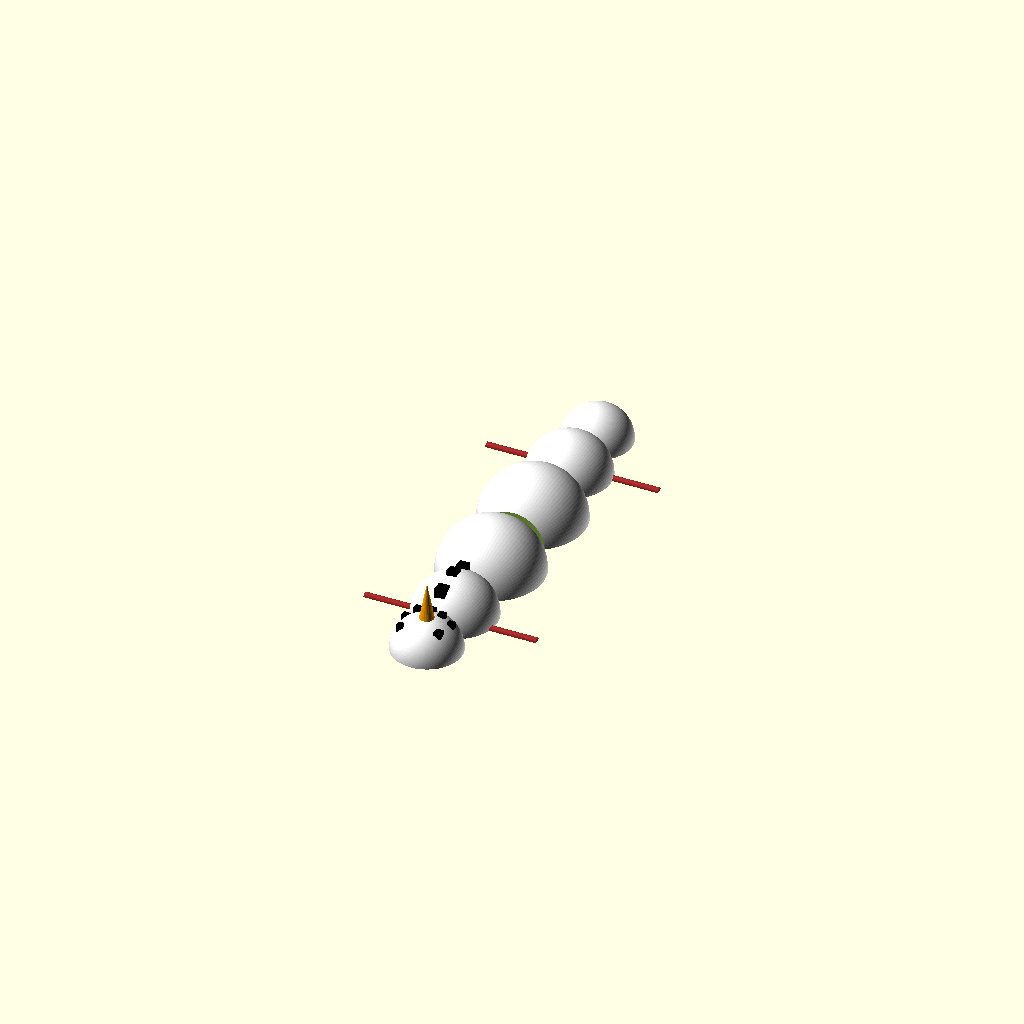
Cell 1: rendered with the file's own defaults.
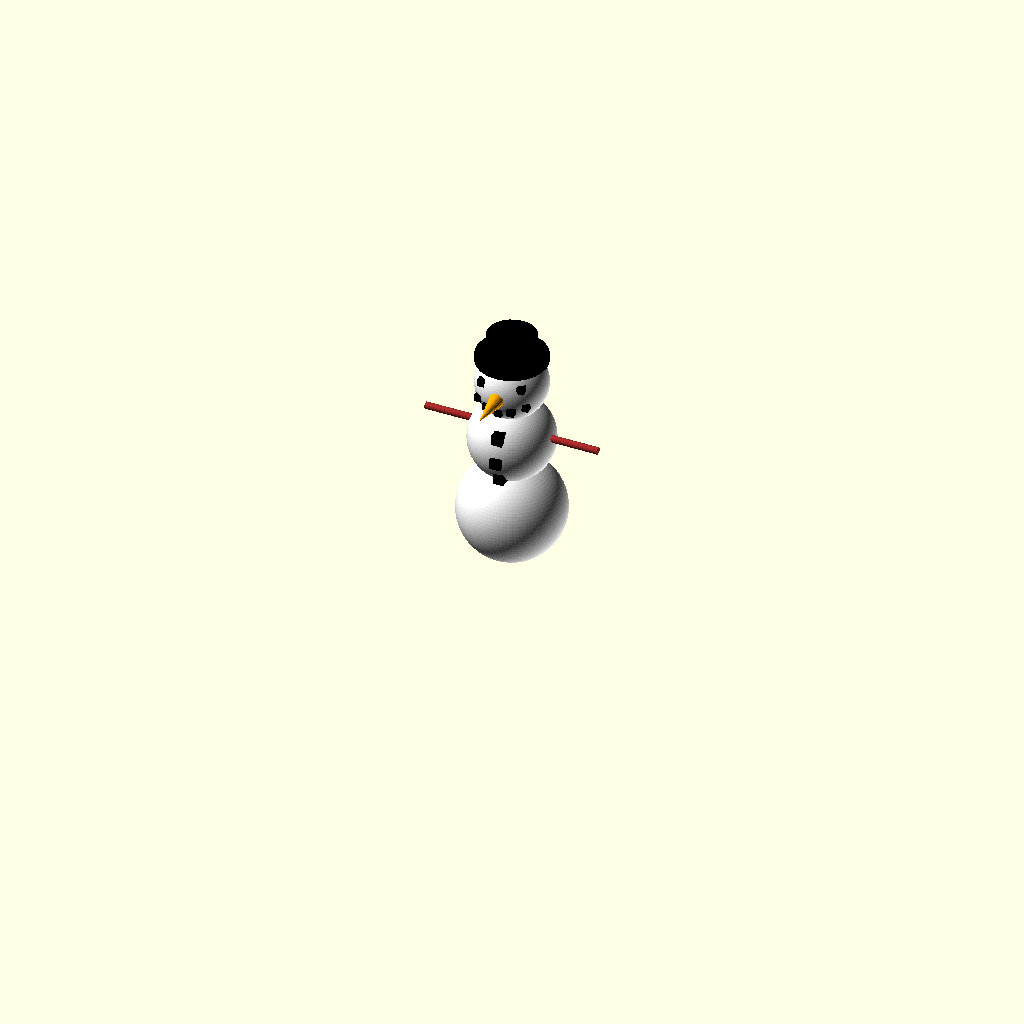
Cell 2: render_parts = 1 (everything else at default).
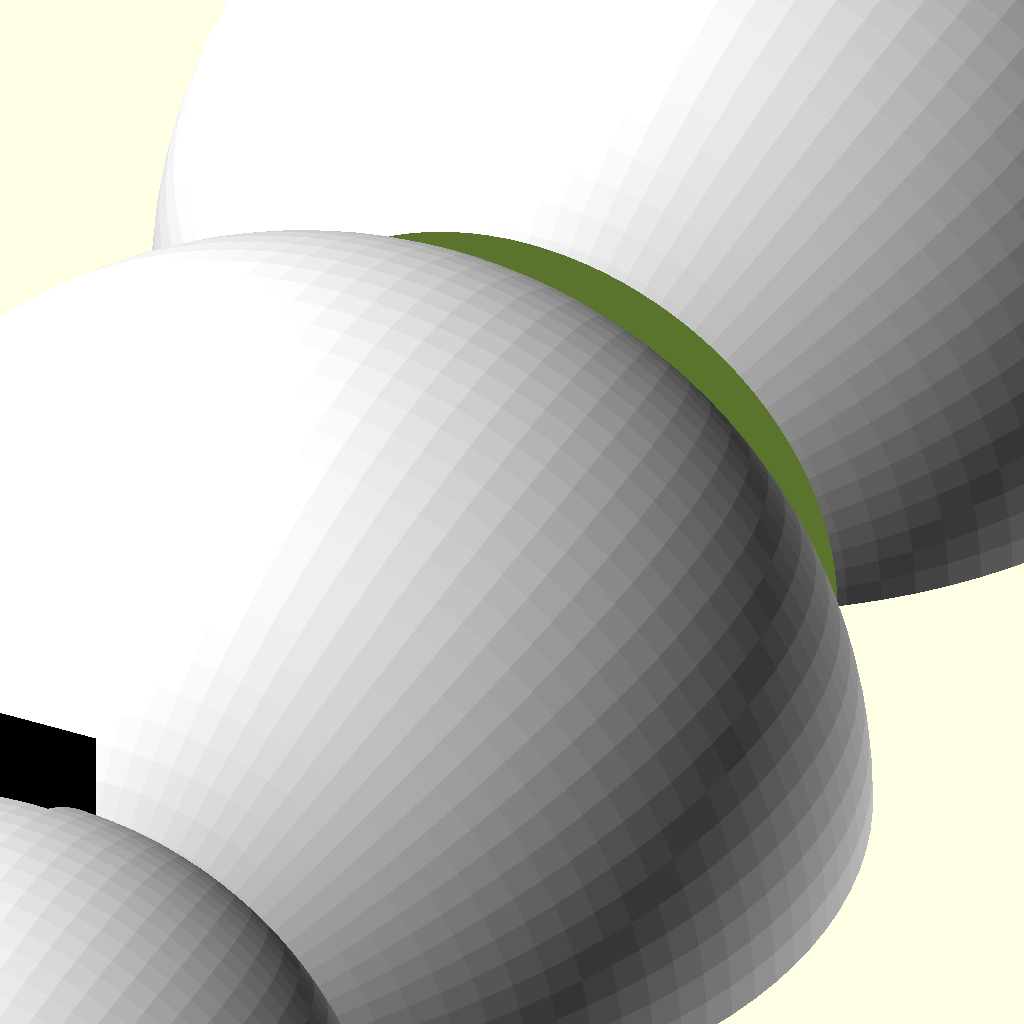
Cell 3 — scalar set to 10, the other parameters unchanged.
One fixed orthographic camera (rotation 55°, 0°, 25°; colour scheme Cornfield) for every cell.
Source of the model, scadFiles/510533/852168.scad:
//Evan Vengen

//Customizer V.1





// BEGIN CUSTOMIZER

//

/* [Snowman Parameters]  */



//choose part(s) to render

render_parts = 4; // [1:all,2:body,3:Print_withHat, 4:Print_NoHat]



//Draft for preview, production for final

Render_Quality = 24;



//Size of Snowman

scalar = 1; // [1:10]



//Hat or no Hat

Yes_No  = 1; //[1:Yes, 2:No]

// END CUSTOMIZER

$fn = Render_Quality;



module split_hat() {

	translate([0,-1,0])

	rotate([-90,0,180])

	difference(){

	snowman();

	translate([-125,0,-5]) cube([250,250,1000]);

	}

	translate([0,1,0])

	rotate([90,0,180])

	difference(){

	snowman();

	translate([-125,-250,-5]) cube([250,250,1000]); 

	

}}

module split_noHat(){

translate([0,-1,0])

	rotate([-90,0,180])

	difference(){

	no_hat();

	translate([-125,0,-5]) cube([250,250,1000]);

	}

	translate([0,1,0])

	rotate([90,0,180])

	difference(){

	no_hat();

	translate([-125,-250,-5]) cube([250,250,1000]);

}}

module no_hat(){

	translate([0,0,-3.00375]){

	difference(){	

	body();

	bottom();}	

	arms();

	}	

}

module bottom(){

	translate([-15,0,0]){

		cube([30,10,3]);}

	translate([-15,-10,0]){

		cube([30,10,3]);}	

}

module snowman(){

	translate([0,0,-3.00375]){

	difference(){	

	body();

	bottom();}	

	arms();

	hat();

}}



module body(){

//Body///////////////////

	color("White")

	{

		translate([0,0,15])

		{

			sphere(15,$fn=100);	

		}

	}

	color("White")

	{

		translate([0,0,37.5])

		{

			sphere(12,$fn=100);

		}

	}

	color("White")

	{

		translate([0,0,55])

		{

			sphere(10,$fn=100);

		}

	}

	color("Black")

	{

		translate([-.5,-12,42])

		{

			cube(3,4,1);

		}

	}

	color("Black")

	{

		translate([-.5,-13,35])

		{

			cube(3,4,1);

		}

	}

	color("Black")

	{

		translate([-.5,-11,29])

		{

			cube(3,4,1);

		}

	}

	

////////////////////////





//Face//////////////////

	color("Black") //Eye

	{

		translate([5,-8,57.5])

		{

			cube(2,3,1);

		}

	}

	color("Black") //Eye

	{

		translate([-6,-9,57.5])

		{

			cube(2,3,1);

		}

	}

	color("Orange") //Nose

	{

		rotate([90,0,0])

		{

			translate([0,55,5])

			{

				cylinder(h=15,r1=3,r2=.1);

			}

		}

	}

	color("Black")

	{

		translate([-7,-8.5,52])

		{

			cube(2,3,1);

		}

	}

	color("Black")

	{

		translate([-4,-10,51])

		{

			cube(2,3,1);

		}

	}

	color("Black"){

		translate([-.625,-10,50])

		{

			cube(2,3,1);

		}

	}

	color("Black")

	{

		translate([3,-10,51])

		{

			cube(2,3,1);

		}

	}

	color("Black")

	{

		translate([6,-7.5,52])

		{

			cube(2,3,1);

		}

	}

}

 module arms(){

	color("Brown")//Arm

	{

		rotate([0,90,0]){

		translate([-40,0,-25])

		{

			cylinder(h=15,r=1);

		}

	}

}	

	color("Brown")//Arm

	{

		rotate([0,90,0]){

		translate([-40,0,10])

		{

			cylinder(h=15,r=1);

		}	

	}

}

}

module hat(){

color("Black"){

	translate([0,0,62])

		{

			cylinder(h=2,r=10);

		}

	

	

		translate([0,0,62])

		{

			cylinder(h=8,r=7);

		}

	}

}

/////////////////////////



scale([scalar,scalar,scalar]){

if(render_parts == 1 && Yes_No == 1){

	snowman();}

if(render_parts == 1 && Yes_No == 2){

	no_hat();}

if(render_parts == 2 && Yes_No == 1){

	snowman();}

if(render_parts == 2 && Yes_No == 2){

	no_hat();}

if(render_parts == 3 && Yes_No == 1){

	split_hat();}

if(render_parts == 3 && Yes_No == 2){

	split_hat();}

if(render_parts == 4 && Yes_No == 1){

	split_noHat();}

if(render_parts == 4 && Yes_No == 2){

	split_noHat();}

}//end scale
Customizer parameters (derived from the source; name, type, default, range or options):
render_parts: number, default 4, options 1, 2, 3, 4
Render_Quality: number, default 24
scalar: number, default 1, range 1 to 10
Yes_No: number, default 1, options 1, 2
